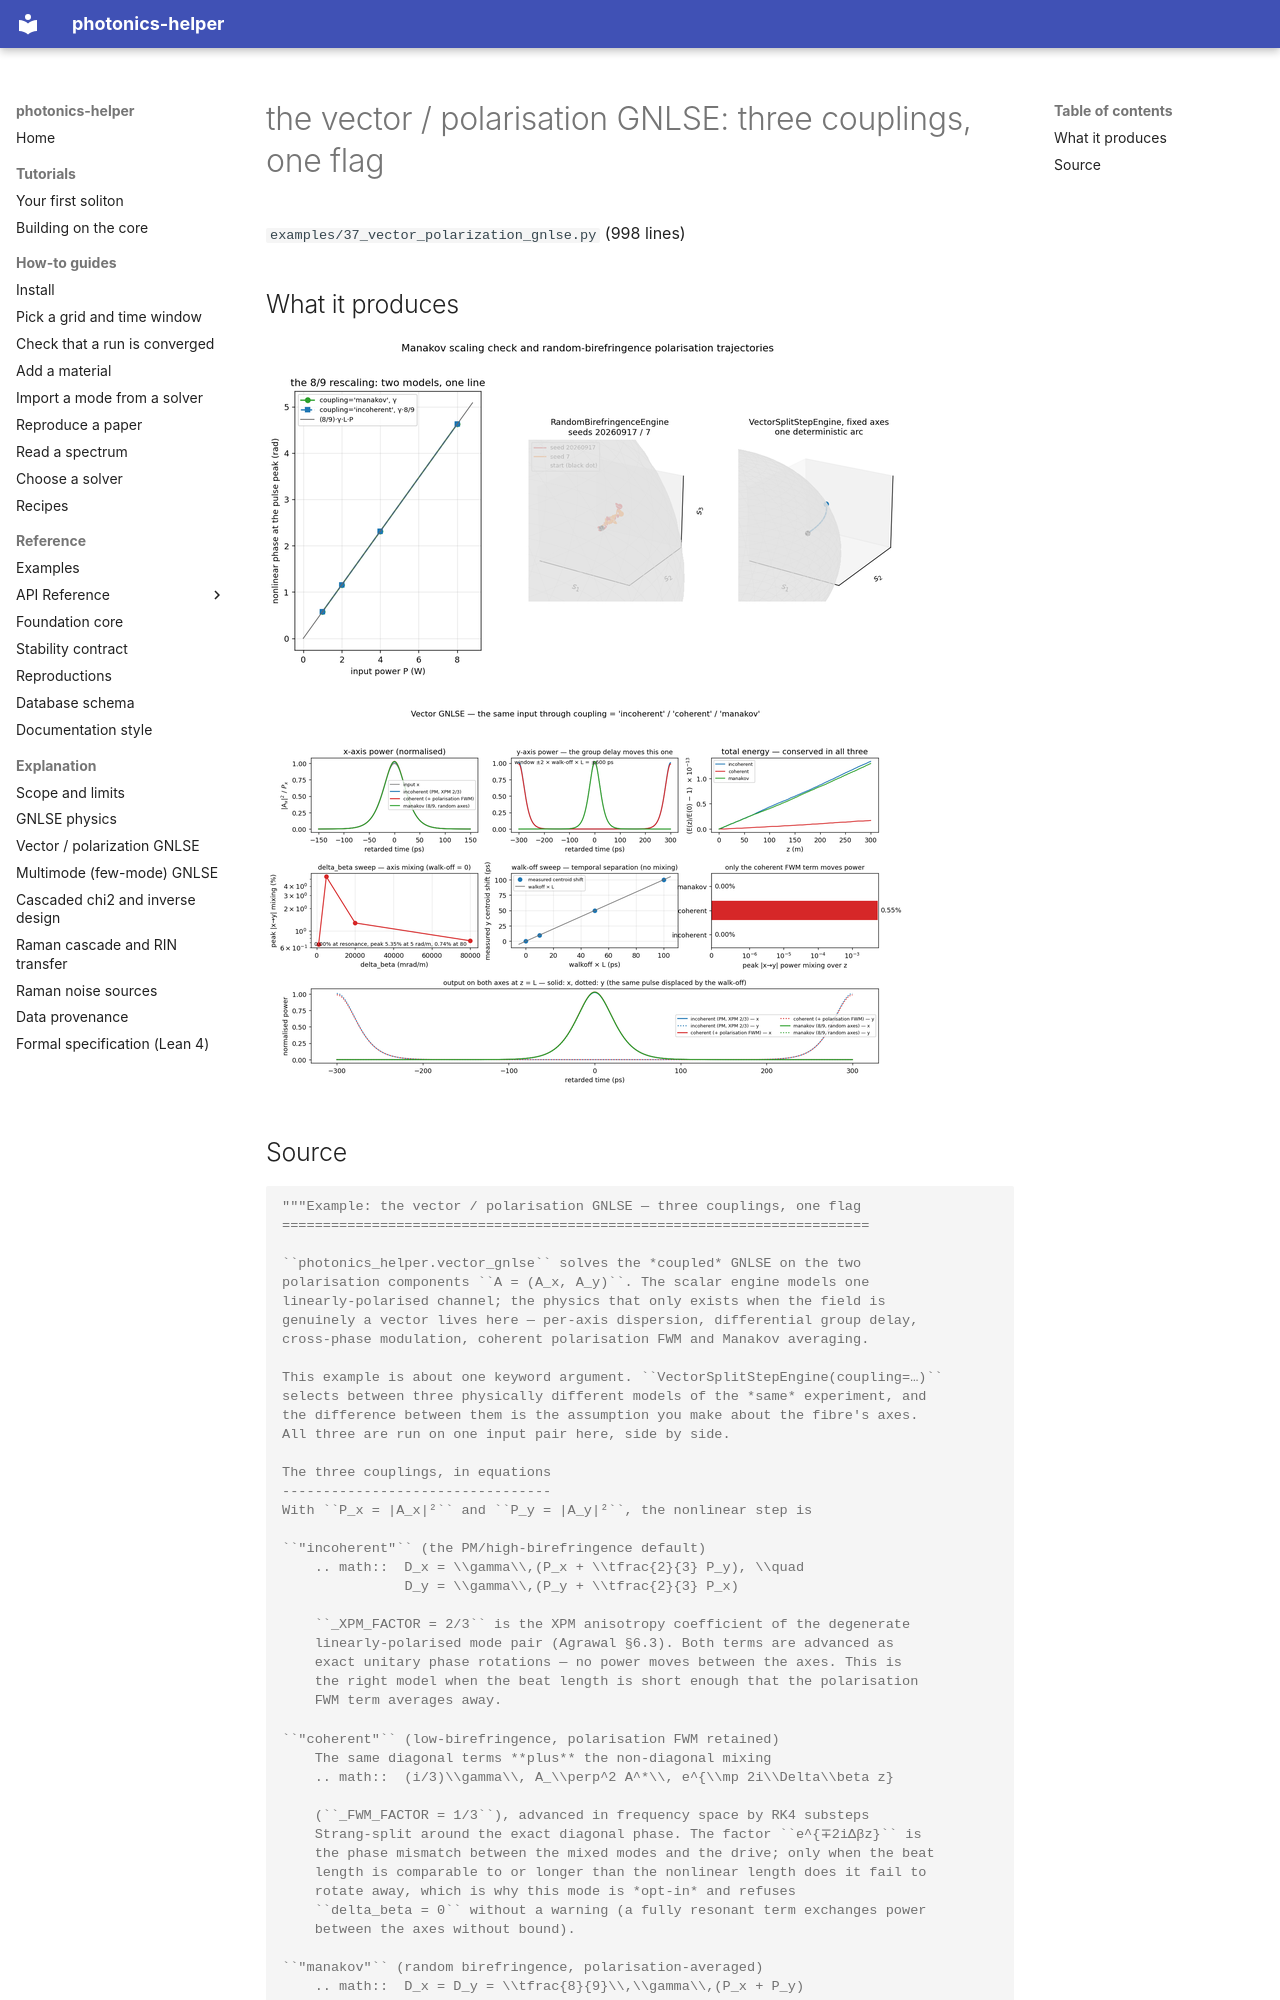

repository: hitaishi2222/photonics_helper · page: examples/37_vector_polarization_gnlse/index.html · generator: mkdocs

---
quadrant: reference
---

# the vector / polarisation GNLSE: three couplings, one flag

`examples/37_vector_polarization_gnlse.py` (998 lines)

## What it produces

![37_manakov_scaling.png](img/37_manakov_scaling.png)

![37_vector_couplings.png](img/37_vector_couplings.png)
